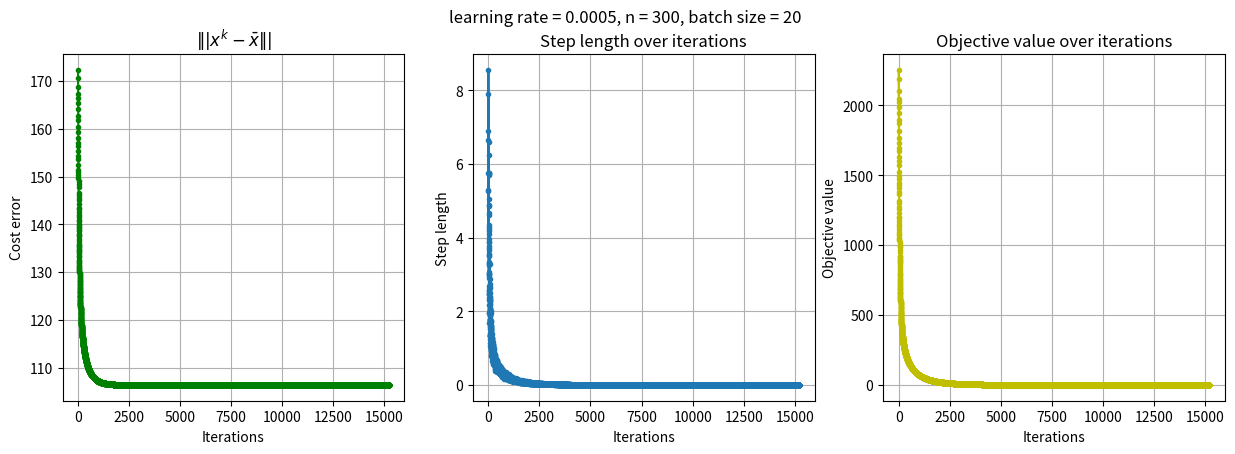
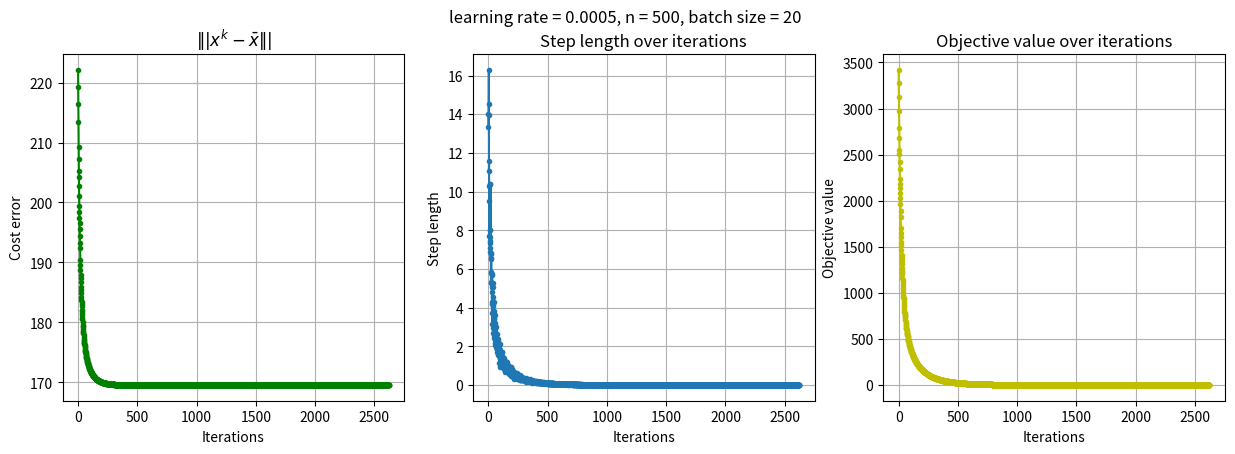
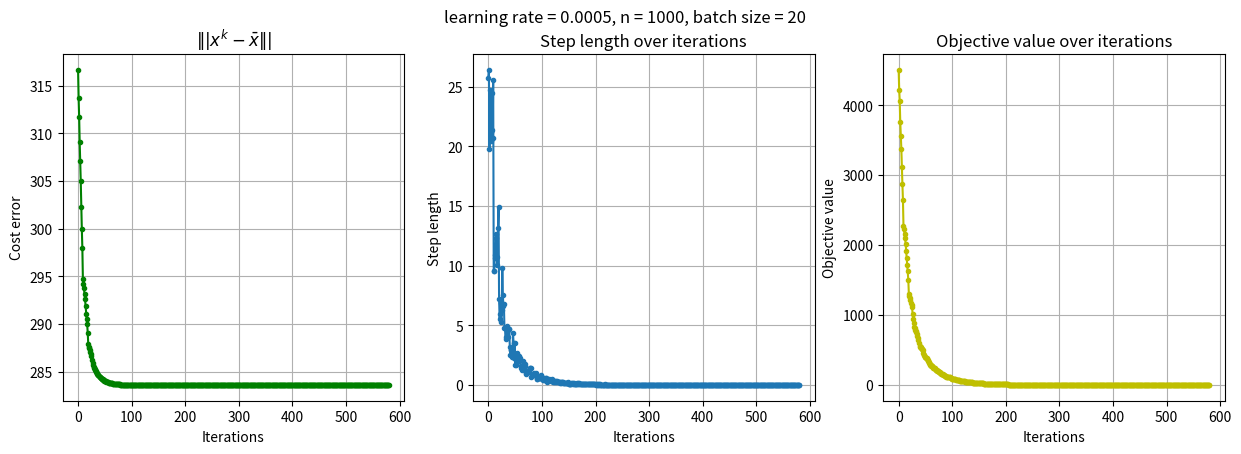
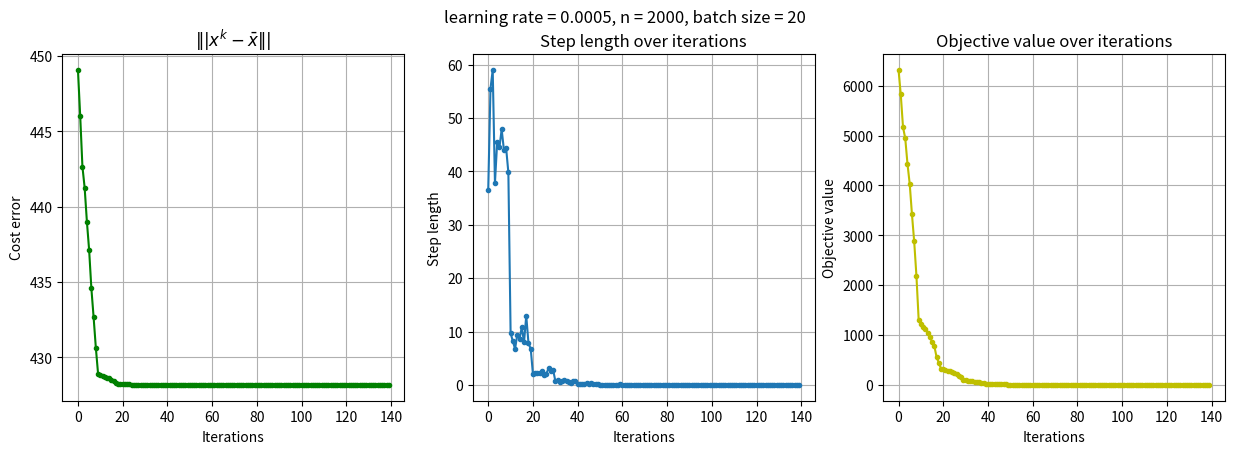

Reproduce these figures in Python, in order.
#!/usr/bin/env python3
# -*- coding: utf-8 -*-
"""
Created on Tue Nov 16 19:50:57 2021

[redacted]
"""

import numpy as np
import matplotlib.pyplot as plt

def SGD(gradient, A, b, real_answer, init, learn_rate, n_iter, batch_size = 1, random_state = None, tolerance = 1e-06, dtype = "float64"):
    """
    * gradient: the gradient function
    * A: observation input
    * b: output
    * learn_rate: the step length
    * n_iter: max iteration round
    * tolerance: convergence criteria
    """
    # Checking is the gradient is callable
    if not callable(gradient):
        raise TypeError("'gradient' must be a callable function.")
        
    # Initialising the data type for numpy arrays
    dtype_ = np.dtype(dtype)
    
    # Converting A and b into numpy arrays with data type
    A, b = np.array(A, dtype = dtype_), np.array(b, dtype=dtype_)
    n_training = A.shape[0]
    if n_training != b.shape[0]:
        raise ValueError("'A' and 'b' lengths do not match.")
    
    # Concatenating Ab
    Ab = np.c_[A.reshape(n_training, -1), b.reshape(n_training, 1)]
        
    # Initialising the value of the parameters
    x_hat = np.array(init, dtype = dtype_)
    
    # Initialising random number generator
    seed = None if random_state is None else int(random_state)
    random_number_generator = np.random.default_rng(seed = seed)
    
    # Initialising the learning rate
    learn_rate = np.array(learn_rate, dtype = dtype_)
    if np.any(learn_rate <= 0):
        raise ValueError("'learn_rate' must be greater than 0.")
        
    # Inisitlising the batch size
    batch_size = int(batch_size)
    if not (batch_size > 0 and batch_size <= n_training):
        raise ValueError("'batch_size' must be greater than 0, and less than or equal to the number of training samples.")
        
    # Initialising the n_iter
    n_iter = int(n_iter)
    if n_iter <= 0:
        raise ValueError("'n_iter' must be greater than 0.")
        
    # Initialising the tolerance for convergence
    tolerance = np.array(tolerance, dtype = dtype_)
    if np.any(tolerance <= 0):
        raise ValueError("'tolerance' must be greater than 0.")
        
    # Initialising breaking condition
    n_accept = 0
    
    # Visualisation data
    error_array = []
    diff_array = []
    objective_array = []
        
    # Performance Stochastic Gradient Descent loop
    for _ in range(n_iter):
        print("iteration {}".format(_))
        if n_accept > 10:
            break
        # Shuffle Ab
        random_number_generator.shuffle(Ab)
        
        # Minibatch move
        for start in range(0, n_training, batch_size):
            stop = start + batch_size
            A_batch, b_batch = Ab[start:stop, :-1], Ab[start:stop, -1:]
            b_batch = b_batch.ravel()

            grad = np.array(gradient(A_batch, b_batch, x_hat), dtype = dtype_)
            diff = learn_rate * grad
            
            # Falling in the acceptance range 10 time to stop
            if np.all(np.abs(diff) <= tolerance):
                n_accept += 1
                break
            else:
                n_accept = 0
            
            x_hat -= diff
            error_array.append(np.linalg.norm(real_answer - x_hat))
            diff_array.append(np.linalg.norm(diff))
            objective_array.append(np.linalg.norm(np.matmul(A,x_hat) - b))
    
    # Visualisation process
    fig, (axs1, axs2,axs3) = plt.subplots(1, 3)
    axs1.plot(np.array(error_array), 'go-', markersize = 3)
    axs2.plot(np.array(diff_array), 'o-', markersize = 3)
    axs3.plot(np.array(objective_array),'yo-', markersize = 3)

    axs1.grid(); axs2.grid(); axs3.grid();
    axs1.set_xlabel("Iterations"); axs2.set_xlabel("Iterations"); axs3.set_xlabel("Iterations")
    axs1.set_ylabel("Cost error"); axs2.set_ylabel("Step length"); axs3.set_ylabel("Objective value")
    axs1.set_title("$\||x^k-\\bar{x}\||$"); axs2.set_title("Step length over iterations"); axs3.set_title("Objective value over iterations")
    fig.suptitle("learning rate = {}, n = {}, batch size = {}".format(learn_rate, A.shape[1], batch_size))
    fig.set_size_inches(15, 4.5)
    plt.show()
    return x_hat if x_hat.shape else x_hat.item()

# The gradient function of Least Square problem
def LS_Gradient(A, b, vector):
    """
    * A: input least square observation matrix
    * b: observation value
    * vector: parameter value
    """
    gd = np.matmul(np.matmul(np.transpose(A), A), vector) - np.matmul(np.transpose(A), b)
    return gd

# Function of Pseudo Inverse
def Pseudo_Inverse(A, b):
    x_hat = np.matmul(np.matmul(np.linalg.inv(np.matmul(A.transpose(),A)), A.transpose()), b)
    return x_hat

# Generate true answer 
mu, sigma = 0, 1
#n_seq, m = [50, 300, 500, 1000, 2000], 200
n_seq, m = [300,500,1000,2000], 200

# Solving the problem with different n
for n in n_seq:
    x_bar = np.random.normal(mu, sigma, n)

    # Randomly generate A
    A = np.random.normal(mu, sigma, size = (m, n))

    # Calculate b
    b = np.matmul(A, x_bar)
    sigma2 = n/40
    b += np.random.normal(0, sigma2, m)

    # initialise vector
    x0 = 10 * np.ones((n,))
    # Random init
    #x0 = np.random.normal(mu, sigma, size = (n,))
    #print(x0)

    # Use Stochastic Gradient Descent to calculate x_hat
    x_hat = SGD(LS_Gradient, A, b, x_bar, x0, 0.0005, 1e4, batch_size=20, tolerance=1e-06 )
    print("||x_hat-x_bar|| = {}".format(np.linalg.norm(x_bar-x_hat)))
    
# Result of Pseudo Inverse
r = Pseudo_Inverse(A, b)
print("||x_hat - r|| = {}".format(np.linalg.norm(x_hat-r)))